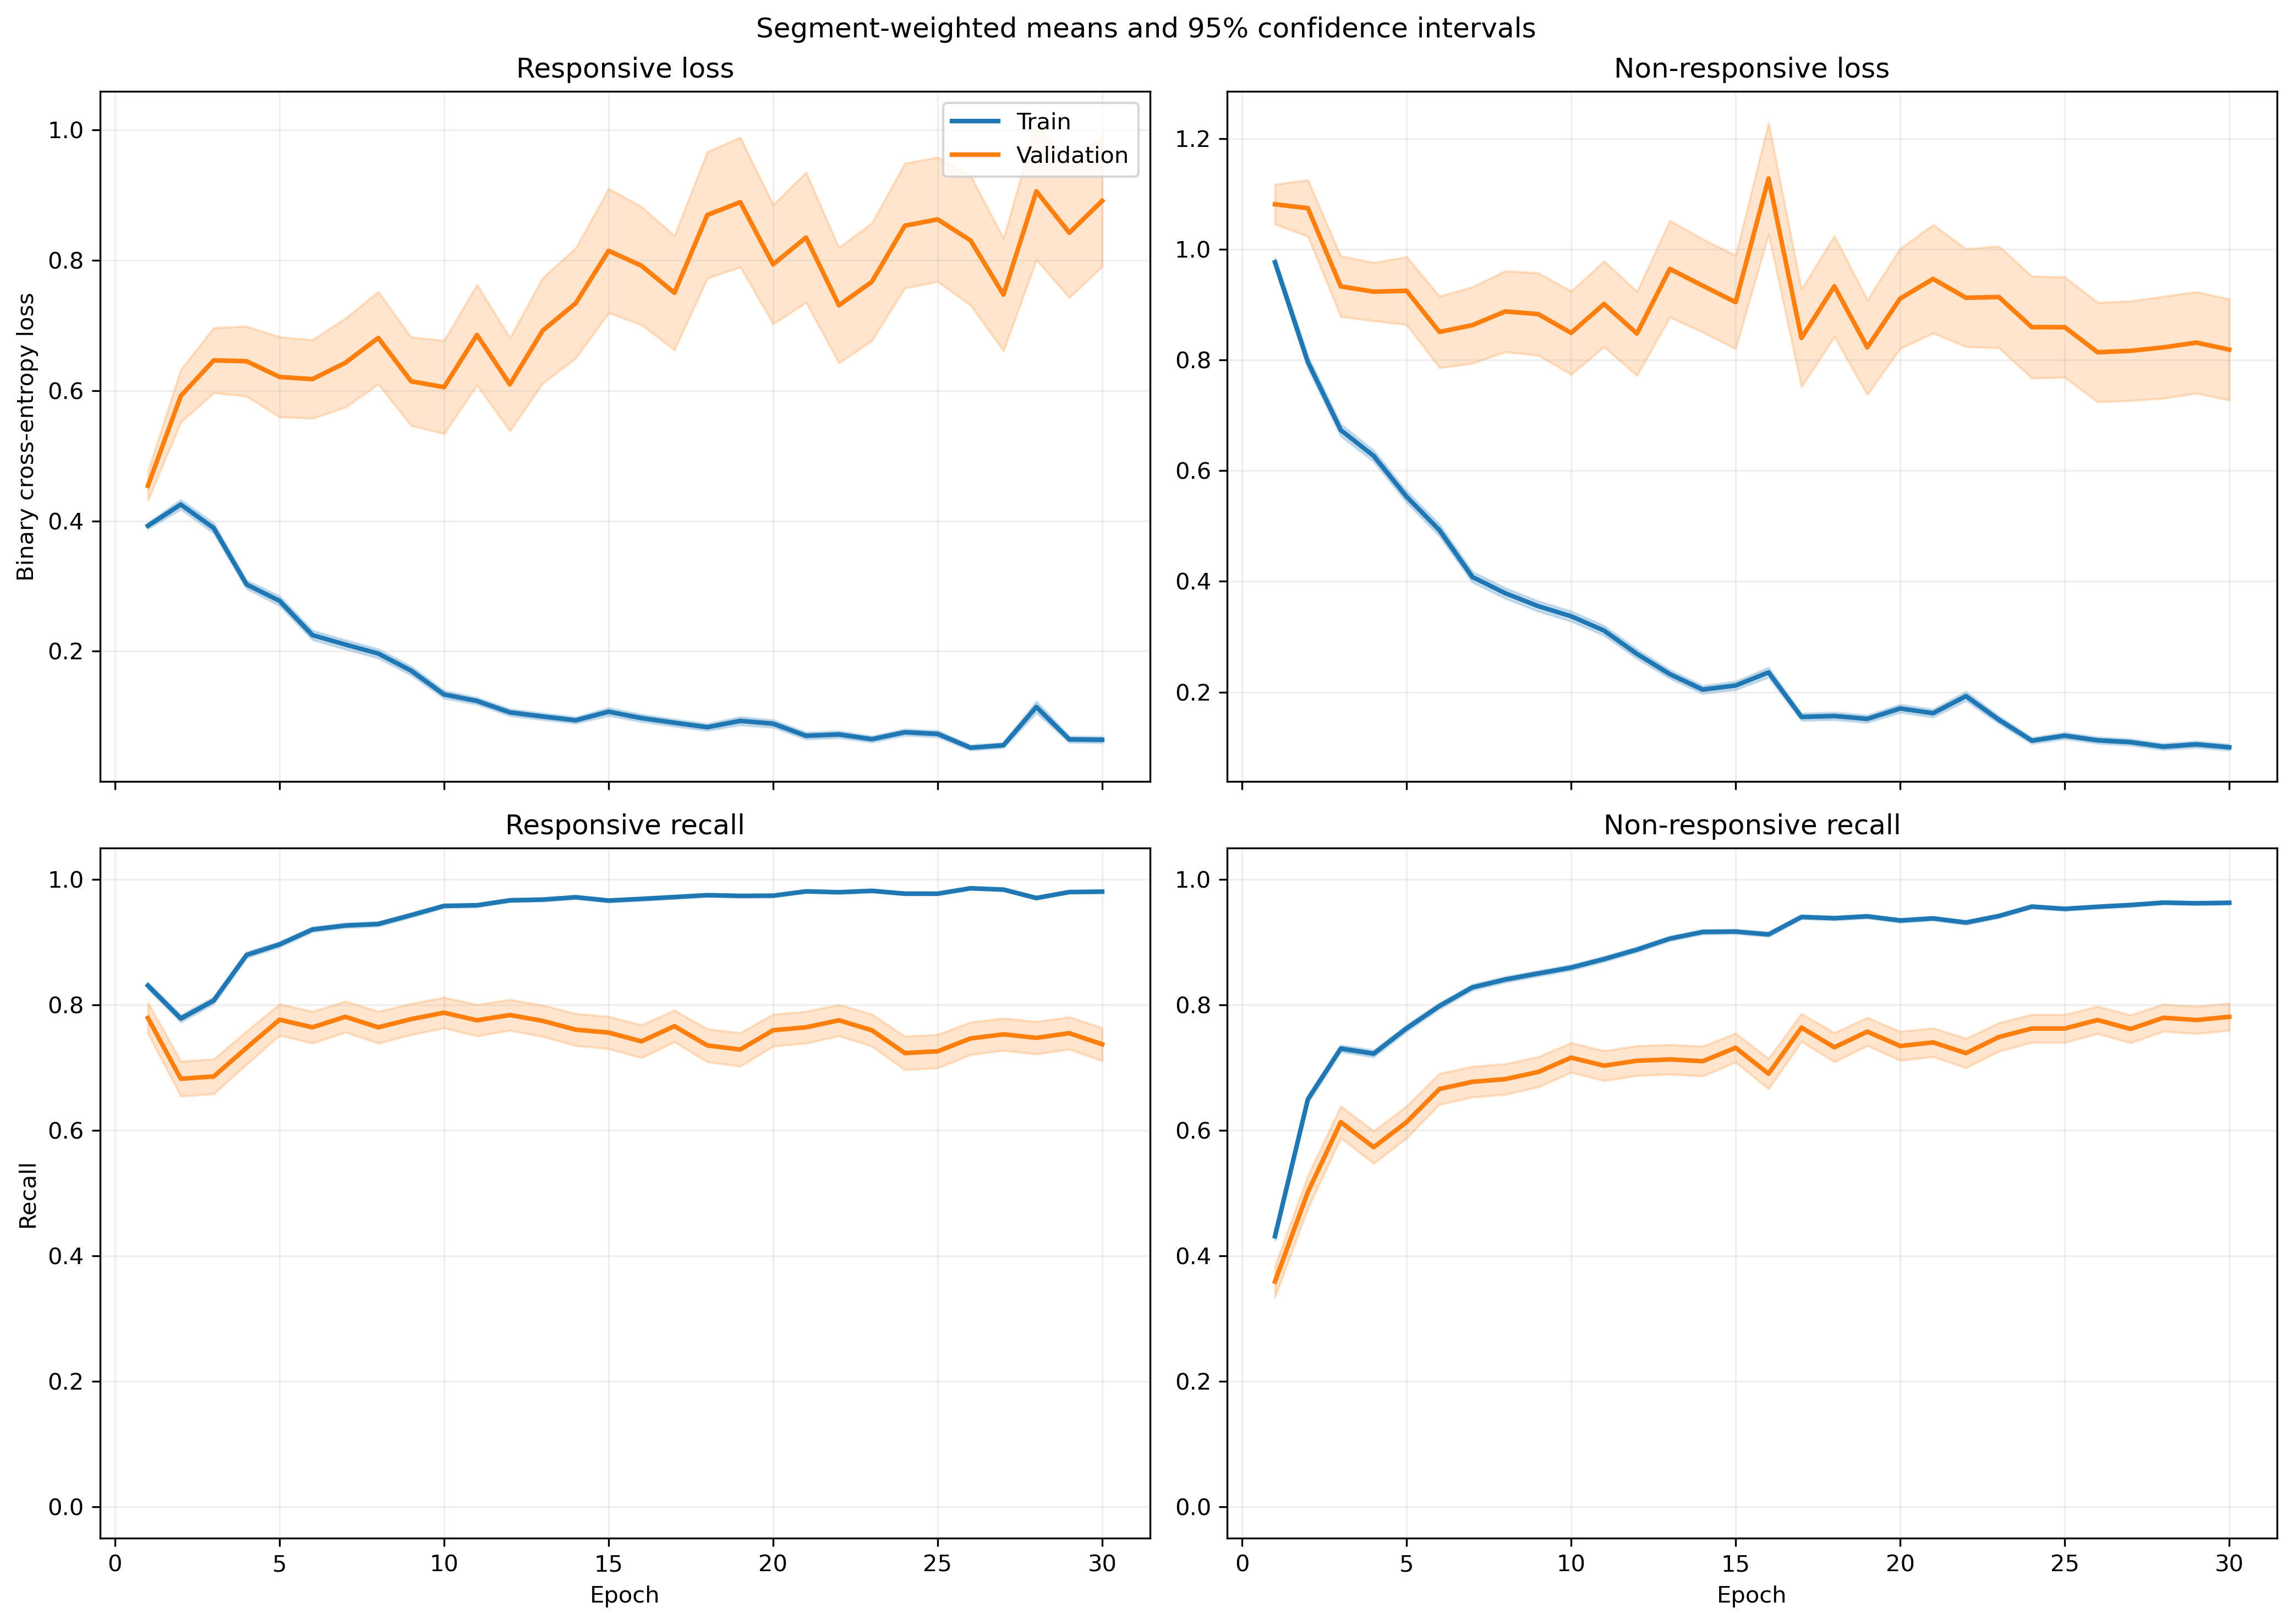

The data file committed next to this chart (first rows):
fold, epoch, split, r_loss, r_loss_count, r_loss_sum, r_loss_sum_sq, r_recall, r_recall_count, r_recall_sum, r_recall_sum_sq, nr_loss, nr_loss_count, nr_loss_sum, nr_loss_sum_sq, nr_recall, nr_recall_count, nr_recall_sum, nr_recall_sum_sq
1, 1, train, 0.3479, 1063, 369.8, 245.8, 0.8457, 1063, 899.0, 899.0, 1.064, 1401, 1490, 2277, 0.3883, 1401, 544.0, 544.0
1, 1, validation, 0.1049, 10, 1.049, 0.1498, 1.0, 10, 10.0, 10.0, , 0, 0.0, 0.0, , 0, 0.0, 0.0
1, 2, train, 0.487, 1063, 517.7, 536.8, 0.7479, 1063, 795.0, 795.0, 0.659, 1401, 923.3, 1292, 0.6916, 1401, 969.0, 969.0
1, 2, validation, 0.1317, 10, 1.317, 0.2883, 1.0, 10, 10.0, 10.0, , 0, 0.0, 0.0, , 0, 0.0, 0.0
1, 3, train, 0.3888, 1063, 413.3, 474.1, 0.8015, 1063, 852.0, 852.0, 0.6175, 1401, 865.1, 1601, 0.7616, 1401, 1067, 1067
1, 3, validation, 0.0718, 10, 0.718, 0.1169, 1.0, 10, 10.0, 10.0, , 0, 0.0, 0.0, , 0, 0.0, 0.0
1, 4, train, 0.2812, 1063, 298.9, 290.4, 0.8843, 1063, 940.0, 940.0, 0.6515, 1401, 912.8, 1681, 0.7266, 1401, 1018, 1018
1, 4, validation, 0.04834, 10, 0.4834, 0.05154, 1.0, 10, 10.0, 10.0, , 0, 0.0, 0.0, , 0, 0.0, 0.0
1, 5, train, 0.3953, 1063, 420.2, 1012, 0.8796, 1063, 935.0, 935.0, 0.5115, 1401, 716.7, 1540, 0.7759, 1401, 1087, 1087
1, 5, validation, 0.04651, 10, 0.4651, 0.03685, 1.0, 10, 10.0, 10.0, , 0, 0.0, 0.0, , 0, 0.0, 0.0
1, 6, train, 0.2204, 1063, 234.3, 427, 0.9294, 1063, 988.0, 988.0, 0.4752, 1401, 665.8, 1515, 0.808, 1401, 1132, 1132
1, 6, validation, 0.05442, 10, 0.5442, 0.07423, 1.0, 10, 10.0, 10.0, , 0, 0.0, 0.0, , 0, 0.0, 0.0
1, 7, train, 0.3042, 1063, 323.3, 549.5, 0.8899, 1063, 946.0, 946.0, 0.2837, 1401, 397.4, 732.2, 0.8737, 1401, 1224, 1224
1, 7, validation, 0.08457, 10, 0.8457, 0.2182, 1.0, 10, 10.0, 10.0, , 0, 0.0, 0.0, , 0, 0.0, 0.0
1, 8, train, 0.171, 1063, 181.8, 235, 0.9407, 1063, 1000, 1000, 0.3964, 1401, 555.3, 957.9, 0.8273, 1401, 1159, 1159
1, 8, validation, 0.04883, 10, 0.4883, 0.08357, 1.0, 10, 10.0, 10.0, , 0, 0.0, 0.0, , 0, 0.0, 0.0
1, 9, train, 0.1596, 1063, 169.7, 266.9, 0.9539, 1063, 1014, 1014, 0.2539, 1401, 355.7, 593.2, 0.8844, 1401, 1239, 1239
1, 9, validation, 0.03954, 10, 0.3954, 0.03972, 1.0, 10, 10.0, 10.0, , 0, 0.0, 0.0, , 0, 0.0, 0.0
1, 10, train, 0.09765, 1063, 103.8, 186.2, 0.9718, 1063, 1033, 1033, 0.2982, 1401, 417.7, 920.3, 0.8822, 1401, 1236, 1236
1, 10, validation, 0.01317, 10, 0.1317, 0.00377, 1.0, 10, 10.0, 10.0, , 0, 0.0, 0.0, , 0, 0.0, 0.0
1, 11, train, 0.09071, 1063, 96.42, 75.51, 0.9737, 1063, 1035, 1035, 0.3584, 1401, 502.1, 745.1, 0.853, 1401, 1195, 1195
1, 11, validation, 0.01062, 10, 0.1062, 0.002205, 1.0, 10, 10.0, 10.0, , 0, 0.0, 0.0, , 0, 0.0, 0.0
1, 12, train, 0.128, 1063, 136.1, 263.5, 0.9633, 1063, 1024, 1024, 0.1927, 1401, 270, 507.4, 0.9179, 1401, 1286, 1286
1, 12, validation, 0.01818, 10, 0.1818, 0.006801, 1.0, 10, 10.0, 10.0, , 0, 0.0, 0.0, , 0, 0.0, 0.0
1, 13, train, 0.1089, 1063, 115.7, 207.9, 0.9624, 1063, 1023, 1023, 0.1715, 1401, 240.2, 474.4, 0.9322, 1401, 1306, 1306
1, 13, validation, 0.008746, 10, 0.08746, 0.001856, 1.0, 10, 10.0, 10.0, , 0, 0.0, 0.0, , 0, 0.0, 0.0
1, 14, train, 0.1253, 1063, 133.2, 160.3, 0.9624, 1063, 1023, 1023, 0.1284, 1401, 179.8, 260, 0.9422, 1401, 1320, 1320
1, 14, validation, 0.02926, 10, 0.2926, 0.02405, 1.0, 10, 10.0, 10.0, , 0, 0.0, 0.0, , 0, 0.0, 0.0
1, 15, train, 0.06304, 1063, 67.01, 71.85, 0.984, 1063, 1046, 1046, 0.2151, 1401, 301.3, 659.8, 0.9158, 1401, 1283, 1283
1, 15, validation, 0.005019, 10, 0.05019, 0.0005568, 1.0, 10, 10.0, 10.0, , 0, 0.0, 0.0, , 0, 0.0, 0.0
1, 16, train, 0.061, 1063, 64.84, 131.2, 0.9868, 1063, 1049, 1049, 0.1794, 1401, 251.3, 469.7, 0.9179, 1401, 1286, 1286
1, 16, validation, 0.008516, 10, 0.08516, 0.00167, 1.0, 10, 10.0, 10.0, , 0, 0.0, 0.0, , 0, 0.0, 0.0
1, 17, train, 0.05247, 1063, 55.78, 93.72, 0.9887, 1063, 1051, 1051, 0.1581, 1401, 221.4, 551.4, 0.9372, 1401, 1313, 1313
1, 17, validation, 0.007901, 10, 0.07901, 0.003144, 1.0, 10, 10.0, 10.0, , 0, 0.0, 0.0, , 0, 0.0, 0.0
1, 18, train, 0.1194, 1063, 126.9, 238.3, 0.9699, 1063, 1031, 1031, 0.09596, 1401, 134.4, 216.4, 0.965, 1401, 1352, 1352
1, 18, validation, 0.01794, 10, 0.1794, 0.01209, 1.0, 10, 10.0, 10.0, , 0, 0.0, 0.0, , 0, 0.0, 0.0
1, 19, train, 0.0577, 1063, 61.34, 129.5, 0.9859, 1063, 1048, 1048, 0.1487, 1401, 208.3, 478.3, 0.945, 1401, 1324, 1324
1, 19, validation, 0.003155, 10, 0.03155, 0.0001809, 1.0, 10, 10.0, 10.0, , 0, 0.0, 0.0, , 0, 0.0, 0.0
1, 20, train, 0.06407, 1063, 68.1, 44.15, 0.9812, 1063, 1043, 1043, 0.125, 1401, 175.1, 265.5, 0.9529, 1401, 1335, 1335
1, 20, validation, 0.01986, 10, 0.1986, 0.006897, 1.0, 10, 10.0, 10.0, , 0, 0.0, 0.0, , 0, 0.0, 0.0
1, 21, train, 0.05359, 1063, 56.97, 113, 0.9878, 1063, 1050, 1050, 0.1063, 1401, 148.9, 374.4, 0.9615, 1401, 1347, 1347
1, 21, validation, 0.01455, 10, 0.1455, 0.006562, 1.0, 10, 10.0, 10.0, , 0, 0.0, 0.0, , 0, 0.0, 0.0
1, 22, train, 0.1158, 1063, 123.1, 385.5, 0.9718, 1063, 1033, 1033, 0.1044, 1401, 146.3, 301.7, 0.9586, 1401, 1343, 1343
1, 22, validation, 0.003874, 10, 0.03874, 0.000393, 1.0, 10, 10.0, 10.0, , 0, 0.0, 0.0, , 0, 0.0, 0.0
1, 23, train, 0.03645, 1063, 38.75, 16.25, 0.9915, 1063, 1054, 1054, 0.1658, 1401, 232.2, 381, 0.9322, 1401, 1306, 1306
1, 23, validation, 0.00797, 10, 0.0797, 0.001283, 1.0, 10, 10.0, 10.0, , 0, 0.0, 0.0, , 0, 0.0, 0.0
1, 24, train, 0.0349, 1063, 37.1, 15.95, 0.9953, 1063, 1058, 1058, 0.1242, 1401, 174, 230.1, 0.9543, 1401, 1337, 1337
1, 24, validation, 0.002137, 10, 0.02137, 8.036901590458001e-05, 1.0, 10, 10.0, 10.0, , 0, 0.0, 0.0, , 0, 0.0, 0.0
1, 25, train, 0.02707, 1063, 28.77, 17.95, 0.9934, 1063, 1056, 1056, 0.1222, 1401, 171.3, 357.4, 0.9522, 1401, 1334, 1334
1, 25, validation, 0.002337, 10, 0.02337, 0.0002034, 1.0, 10, 10.0, 10.0, , 0, 0.0, 0.0, , 0, 0.0, 0.0
1, 26, train, 0.02858, 1063, 30.38, 42.04, 0.9934, 1063, 1056, 1056, 0.1295, 1401, 181.5, 417.2, 0.9486, 1401, 1329, 1329
1, 26, validation, 0.00115, 10, 0.0115, 3.842125897790538e-05, 1.0, 10, 10.0, 10.0, , 0, 0.0, 0.0, , 0, 0.0, 0.0
1, 27, train, 0.03314, 1063, 35.23, 57.11, 0.9897, 1063, 1052, 1052, 0.1361, 1401, 190.6, 551.8, 0.9529, 1401, 1335, 1335
1, 27, validation, 0.001049, 10, 0.01049, 3.332248365950363e-05, 1.0, 10, 10.0, 10.0, , 0, 0.0, 0.0, , 0, 0.0, 0.0
1, 28, train, 0.05327, 1063, 56.63, 88.75, 0.9831, 1063, 1045, 1045, 0.06837, 1401, 95.79, 204.2, 0.9779, 1401, 1370, 1370
1, 28, validation, 0.002637, 10, 0.02637, 0.0001983, 1.0, 10, 10.0, 10.0, , 0, 0.0, 0.0, , 0, 0.0, 0.0
1, 29, train, 0.05169, 1063, 54.94, 114.3, 0.9812, 1063, 1043, 1043, 0.1987, 1401, 278.3, 937.4, 0.9372, 1401, 1313, 1313
1, 29, validation, 0.0005299, 10, 0.005299, 6.767169452359667e-06, 1.0, 10, 10.0, 10.0, , 0, 0.0, 0.0, , 0, 0.0, 0.0
1, 30, train, 0.1038, 1063, 110.3, 230.3, 0.9643, 1063, 1025, 1025, 0.1315, 1401, 184.2, 411.9, 0.9465, 1401, 1326, 1326
1, 30, validation, 0.0023, 10, 0.023, 0.0001607, 1.0, 10, 10.0, 10.0, , 0, 0.0, 0.0, , 0, 0.0, 0.0
... 1,140 more rows
